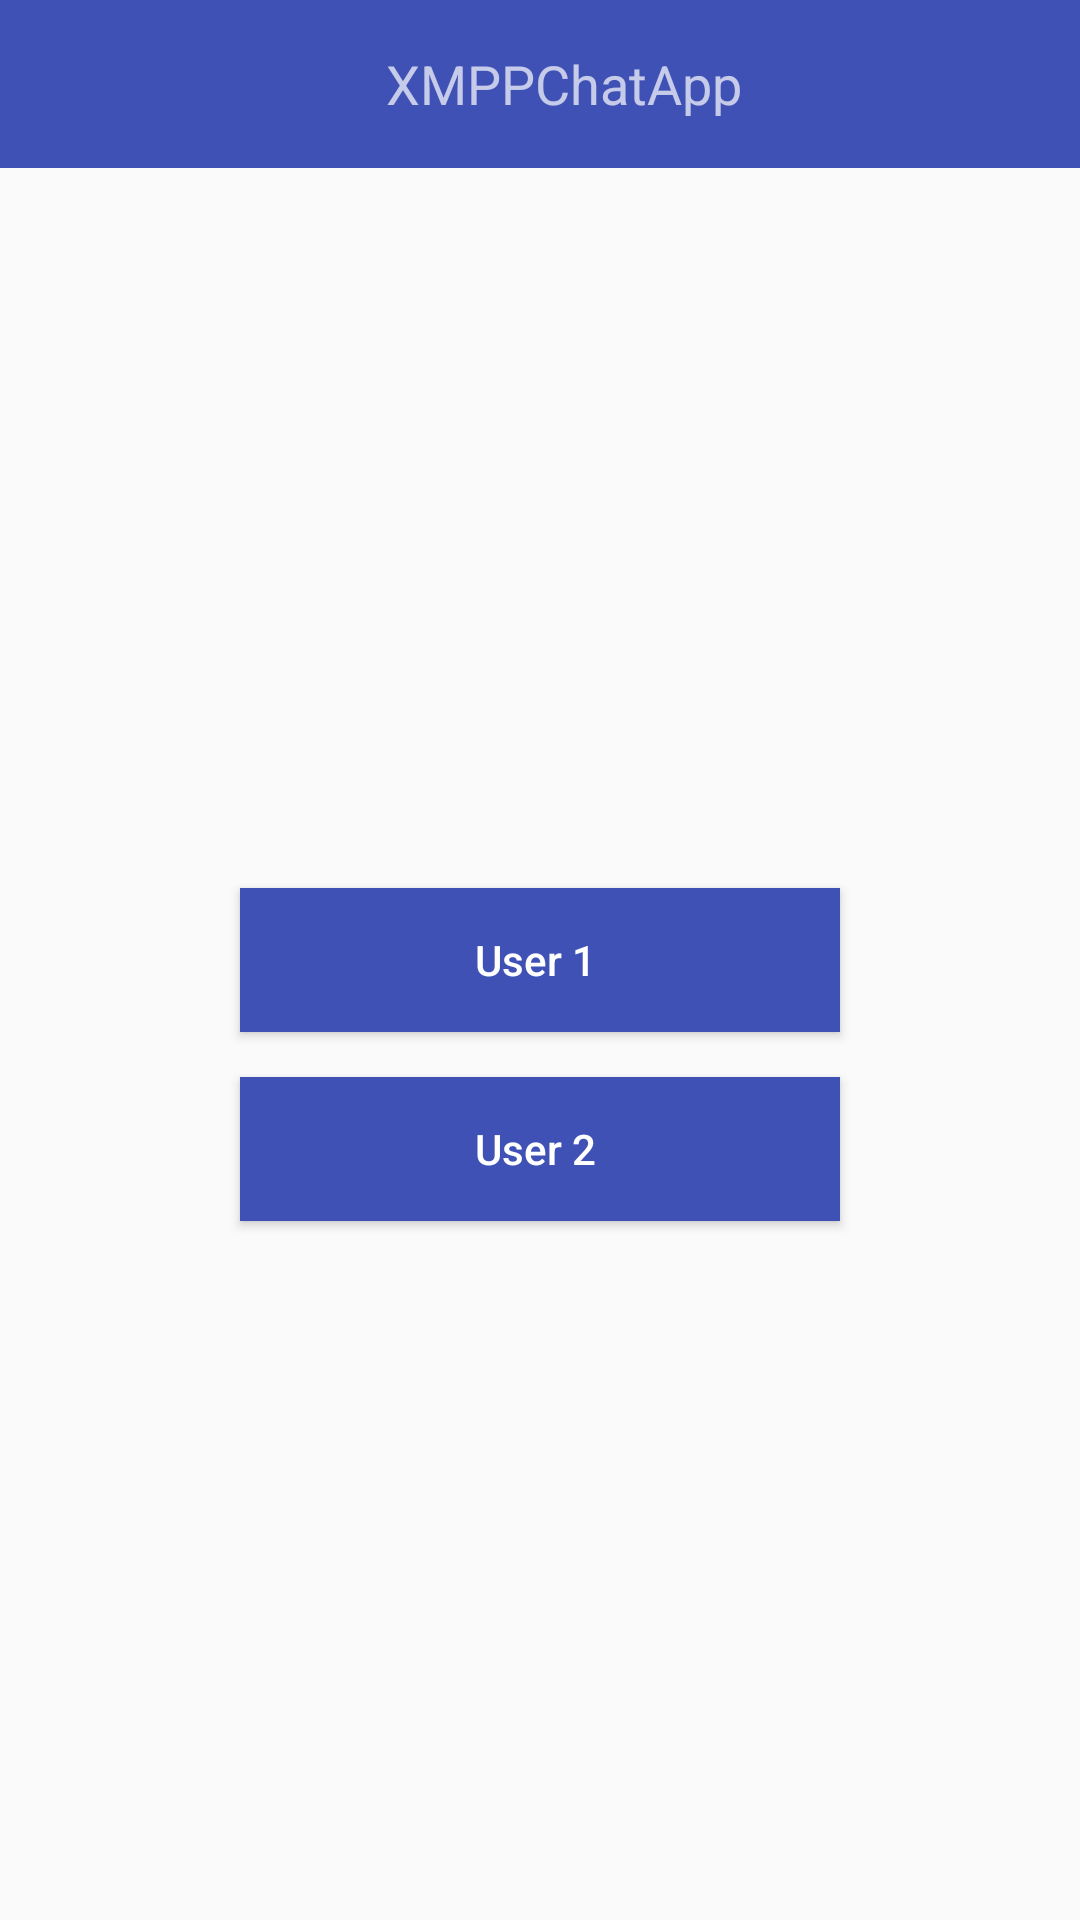

This screen was rendered from an Android layout file. Write that file and the resources it references.
<!-- AndroidManifest.xml: application theme AppTheme -->
<!-- res/layout/activity_splash.xml -->
<?xml version="1.0" encoding="utf-8"?>
<RelativeLayout xmlns:android="http://schemas.android.com/apk/res/android"
    android:layout_width="match_parent"
    android:layout_height="match_parent">

    <android.support.v7.widget.Toolbar
        android:id="@+id/mainToolbar"
        android:layout_width="match_parent"
        android:layout_height="56dp"
        android:background="@color/colorPrimary"
        android:theme="@style/ThemeOverlay.AppCompat.Dark.ActionBar">

        <TextView
            android:layout_width="match_parent"
            android:layout_height="match_parent"
            android:layout_weight="1"
            android:gravity="center"
            android:text="@string/app_name"
            android:textSize="18sp" />

    </android.support.v7.widget.Toolbar>

    <Button
        android:id="@+id/btnUser1"
        android:layout_width="200dp"
        android:layout_height="wrap_content"
        android:layout_centerInParent="true"
        android:layout_gravity="center"
        android:background="@color/colorPrimary"
        android:text="User 1 "
        android:textAllCaps="false"
        android:textColor="@android:color/white" />

    <Button
        android:id="@+id/btnUser2"
        android:layout_width="200dp"
        android:layout_height="wrap_content"
        android:layout_below="@+id/btnUser1"
        android:layout_centerInParent="true"
        android:layout_gravity="center"
        android:layout_marginTop="15dp"
        android:background="@color/colorPrimary"
        android:text="User 2 "
        android:textAllCaps="false"
        android:textColor="@android:color/white" />
</RelativeLayout>
<!-- resources referenced by this layout -->
<resources>
  <color name="colorPrimary">#3F51B5</color>
  <string name="app_name">XMPPChatApp</string>
  <style name="AppTheme" parent="Theme.AppCompat.Light.NoActionBar">
          
          <item name="colorPrimary">@color/colorPrimary</item>
          <item name="colorPrimaryDark">@color/colorPrimaryDark</item>
          <item name="colorAccent">@color/colorAccent</item>
          <item name="windowActionModeOverlay">true</item>
          <item name="android:windowNoTitle">true</item>
          <item name="windowActionBar">false</item>
          <item name="actionMenuTextColor">@android:color/white</item>
          <item name="android:actionModeBackground">@color/colorPrimary</item>
      </style>
  <color name="colorPrimaryDark">#303F9F</color>
  <color name="colorAccent">#FF4081</color>
</resources>
